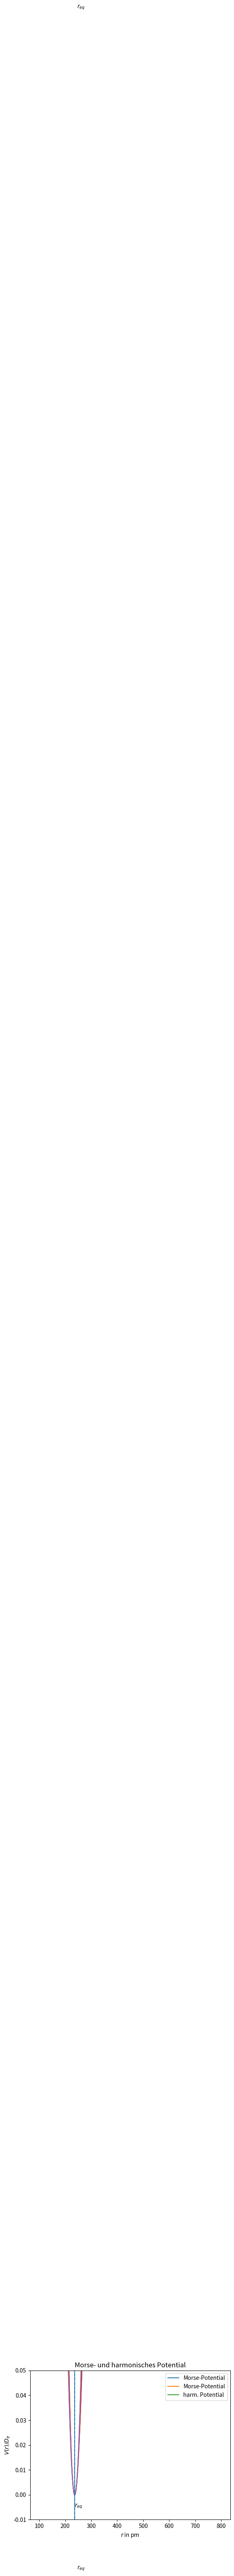

Generate this figure with matplotlib: (Note: this script raises an exception after producing the figure.)
# To add a new cell, type '# %%'
# To add a new markdown cell, type '# %% [markdown]'
# %% [markdown]
# # Übungsblatt 7
# ----------------------
# ## **Aufgabe 32 f)**
# Zeichnen Sie das auf $D_e$ normierte Morse-Potential $\frac{V(r)}{D_e} $ von $150$ pm bis $800$ pm mit $r_{eq} = 236,7$ pm.
# 
# 
# $V(r) = D_e \left(1-e^{-a\left(r-r_{eq}\right)}\right)^2$
# $\Rightarrow \frac{V(r)}{D_e} = \left(1-e^{-a\left(r-r_{eq}\right)}\right)^2$
# 
# Importieren der üblichen Module:

# %%
import numpy as np 
import matplotlib.pyplot as plt 

# %% [markdown]
# Hier die in den vorhergegangenen Aufgaben errechneten Werte "importieren"

# %%
#hier die Konstanten
a = 9146610632      #in m^-1
r0 = 236.7e-12      #in Meter
D_e = 3.08205e-19   #Joule
gamma = 0.015105    #Einheitenlos

# %% [markdown]
# Definiere das Morse-Potential nomiert auf $D_e$ -> $\frac{V(r)}{D_e}$:
# 

# %%
def Norm_Morse(r):
    # r in pm Übergeben, wird in der Funktion in Meter umgerechnet.
    return (1-np.exp(-a*(r * 1e-12 - r0)))**2

# %% [markdown]
#  Definiere $r$ von $100$ pm bis $800$ pm und plotten, sowie die Linie für den Gleichgewichtsabstand hinzufügen und den Graphen scalieren. $100$ pm wurde gewählt, weil es besser aussieht.

# %%
# r festlegen
r = np.arange(100,800, 0.1)


# %%
# Graph plotten
plt.plot(r,Norm_Morse(r),label="Morse-Potential")
# Achsen beschriften
plt.xlabel("$r$ in pm")
plt.ylabel("$V(r)/D_e $")
# r_eq Linie einzeichnen und beschriften
plt.vlines(236.7,-0.01,1, linestyles='dashed')
plt.text(245,1,"$r_{eq}$")
# Graphen scalieren
plt.ylim(-0.05,1.1)

#Title
plt.title("Das auf $D_e$ normierte Morse-Potential")
plt.legend()
plt.show()

# %% [markdown]
# ## h)
# 
# Das Morse-Potential kann durch das harmonische Potential genähert werden:
# 
# $V(r) = \frac{1}{2}k\left(r-r_{eq}\right)^2$ mit $k=2a^2D_e$
# 
# Auch diess Potential muss wieder auf $D_e$ normiert werden:
# 
# $\frac{V(r)}{D_e} = a^2\left(r-r_{eq}\right)^2$
# 
# Im Folgenden wird das harm. Potential definiert und geplottet:
# 

# %%
def Norm_harm(r):
    # r in pm übergeben, wird in Funktion in Meter umgerechnet
    return a**2 * (r * 1e-12 - r0)**2


# %%
# Graphen plotten
plt.plot(r,Norm_Morse(r),label="Morse-Potential")
plt.plot(r,Norm_harm(r), label="harm. Potential")
# Achsen beschriften
plt.xlabel("$r$ in pm")
plt.ylabel("$V(r)/D_e $")
# r_eq Linie einzeichnen und beschriften
plt.vlines(236.7,-0.04,1, linestyles='dashed')
plt.text(245,-0.03,"$r_{eq}$")
# Graphen scalieren
plt.ylim(-0.05,1.1)

plt.title("Morse- und harmonisches Potential")
plt.legend()
plt.show()

# %% [markdown]
# Zur besseren Sichtbarkeit des Bereiches, wo die Näherung gut ist, wird nochmal der Bereich um $r_{eq}$ gezeigt.

# %%

# Graphen plotten
plt.plot(r,Norm_Morse(r),label="Morse-Potential")
plt.plot(r,Norm_harm(r), label="harm. Potential")
# Achsen beschriften
plt.xlabel("$r$ in pm")
plt.ylabel("$V(r)/D_e $")
# r_eq Linie einzeichnen und beschriften
plt.vlines(236.7,-0.04,1, linestyles='dashed')
plt.text(237,-0.005,"$r_{eq}$")
# Graphen scalieren
plt.ylim(-0.01,0.05)
plt.xlim(216.7,256,7)

plt.title("Bereich um $r_{eq}$")
plt.legend()
plt.show()

# %% [markdown]
# Die Energieniveaus des Morse-Potentials sind gegeben durch:
# 
# $E_v = h\nu \left( v + \frac{1}{2} \right) - \gamma h \nu \left(v + \frac{1}{2} \right)^2 $
# 
# $h\nu = E $ haben wir schon in Teil a) berechnet. Auch die Energieniveaus müssen auf $D_e$ normiert werden:
# 
# $ \frac{E_v}{D_e} = \frac{h \nu}{D_e} \left( v + \frac{1}{2} \right) - \gamma \frac{h \nu}{D_e} \left(v + \frac{1}{2} \right)^2= \frac{E}{D_e} \left( v + \frac{1}{2} \right) - \gamma \frac{E}{D_e} \left(v + \frac{1}{2} \right)^2$
# 

# %%
# Zunächst E aus a) "importieren"
E = 1.86192555e-20 # in Joule
# Funktion für die Energieniveaus des Morse-Potentials:
def morse_niv (v):
    return E/D_e * (v+0.5) - gamma * E/D_e * (v + 0.5)**2

# %% [markdown]
# Für die Energieniveaus des harmonischen Potentials gilt:
# 
# $E_n =\hbar \omega \left(n+ \frac{1}{2}\right) = h\nu\left(n+ \frac{1}{2}\right) $
# 
# Auch hier wird auf $D_e$ normiert und wie oben $E = h\nu$ eingesetzt:
# 
# $\frac{E_n}{D_e} = \frac{h\nu}{D_e}\left(n+ \frac{1}{2}\right) = \frac{E}{D_e}\left(n+ \frac{1}{2}\right) $
# 
# Dann wird das als Funktion implementiert:

# %%
def harm_niv(n):
    return E/D_e * (n + 0.5)

# %% [markdown]
# Das Folgende ist nur für die Länge der Niveaulinien, ist also nur für die Schönheit und nicht wichtig für das eigentliche Zeichnen. 

# %%
#Länge der Lininen im Morse-Potential
#Es wird jeweils für gegebenen Energie E die x-Achsenpostion r berechnet
def r_morse_minus(E):
    return r0 - np.log(np.sqrt(E)+1)/a
def r_morse_plus(E):
    return r0 - np.log(-np.sqrt(E)+1)/a

#Länge der Linien im harmonischen Potential
def r_harm_plus(E):
    return np.sqrt(E)/a + r0
def r_harm_minus(E):
    return r0 - np.sqrt(E)/a 

# %% [markdown]
# Dann werden für beide Potentiale die ersten vier Niveaus eingezeichnet:
# 

# %%
# Graphen plotten
plt.plot(r,Norm_Morse(r),label="Morse-Potential")
plt.plot(r,Norm_harm(r), label="harm. Potential")
# Achsen beschriften
plt.xlabel("$r$ in pm")
plt.ylabel("$V(r)/D_e $")
# r_eq Linie einzeichnen und beschriften
plt.vlines(236.7,-0.04,1, linestyles='dashed')
plt.text(245,-0.03,"$r_{eq}$")

for n in range(4):
    plt.hlines(morse_niv(n),r_morse_minus(morse_niv(n))/ 1e-12, r_morse_plus(morse_niv(n))/ 1e-12, linestyle="-", color="#005AAF")
    plt.hlines(harm_niv(n),r_harm_minus(harm_niv(n))/ 1e-12, r_harm_plus(harm_niv(n))/ 1e-12, linestyle="-.", color="red")
    
# Graphen scalieren
plt.ylim(-0.05,1.1)

plt.title("Die ersten vier Energieniveaus")
plt.legend()
plt.show()


# %%
# Graphen plotten
plt.plot(r,Norm_Morse(r),label="Morse-Potential")
plt.plot(r,Norm_harm(r), label="harm. Potential")
# Achsen beschriften
plt.xlabel("$r$ in pm")
plt.ylabel("$V(r)/D_e $")
# r_eq Linie einzeichnen und beschriften
plt.vlines(236.7,-0.04,1, linestyles='dashed')
plt.text(245,-0.03,"$r_{eq}$")

for n in range(4):
    plt.hlines(morse_niv(n),r_morse_minus(morse_niv(n))/ 1e-12, r_morse_plus(morse_niv(n))/ 1e-12, linestyle="-", color="#005AAF")
    plt.hlines(harm_niv(n),r_harm_minus(harm_niv(n))/ 1e-12, r_harm_plus(harm_niv(n))/ 1e-12, linestyle="-.", color="red")
    
# Graphen scalieren
plt.ylim(-0.05, 0.3)
plt.xlim(150, 450)

plt.title("Die ersten vier Energieniveaus")
plt.legend()
plt.show()

# %% [markdown]
# Die ersten 30 Niveaus:

# %%
# Graphen plotten
plt.plot(r,Norm_Morse(r),label="Morse-Potential")
plt.plot(r,Norm_harm(r), label="harm. Potential")
# Achsen beschriften
plt.xlabel("$r$ in pm")
plt.ylabel("$V(r)/D_e $")
# r_eq Linie einzeichnen und beschriften
plt.vlines(236.7,-0.04,1, linestyles='dashed')
plt.text(245,-0.03,"$r_{eq}$")

for n in range(30):
    plt.hlines(morse_niv(n),r_morse_minus(morse_niv(n))/ 1e-12, r_morse_plus(morse_niv(n))/ 1e-12, linestyle="-", color="#005AAF", alpha = 0.7)
    plt.hlines(harm_niv(n),r_harm_minus(harm_niv(n))/ 1e-12, r_harm_plus(harm_niv(n))/ 1e-12, linestyle="-.", color="red")
    
# Graphen scalieren
plt.ylim(-0.05,1.1)


plt.title("Die ersten 30 Energieniveaus")
plt.legend()
plt.show()


# %%


